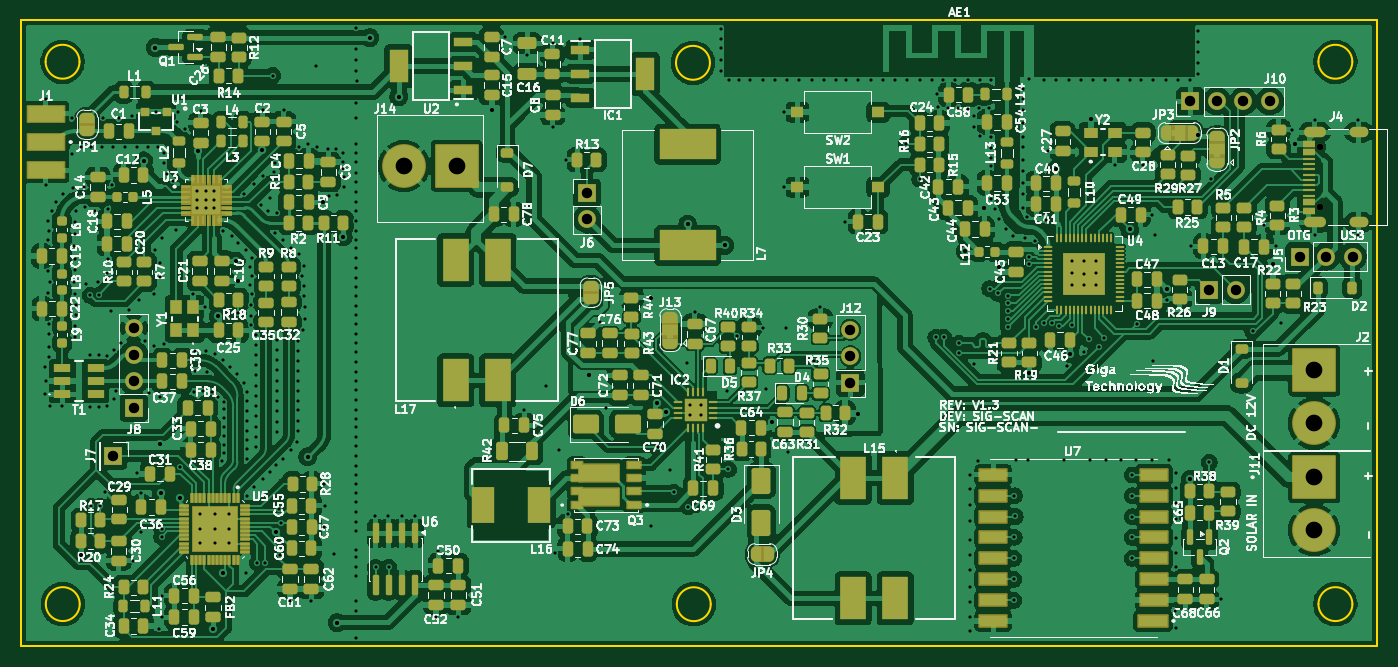
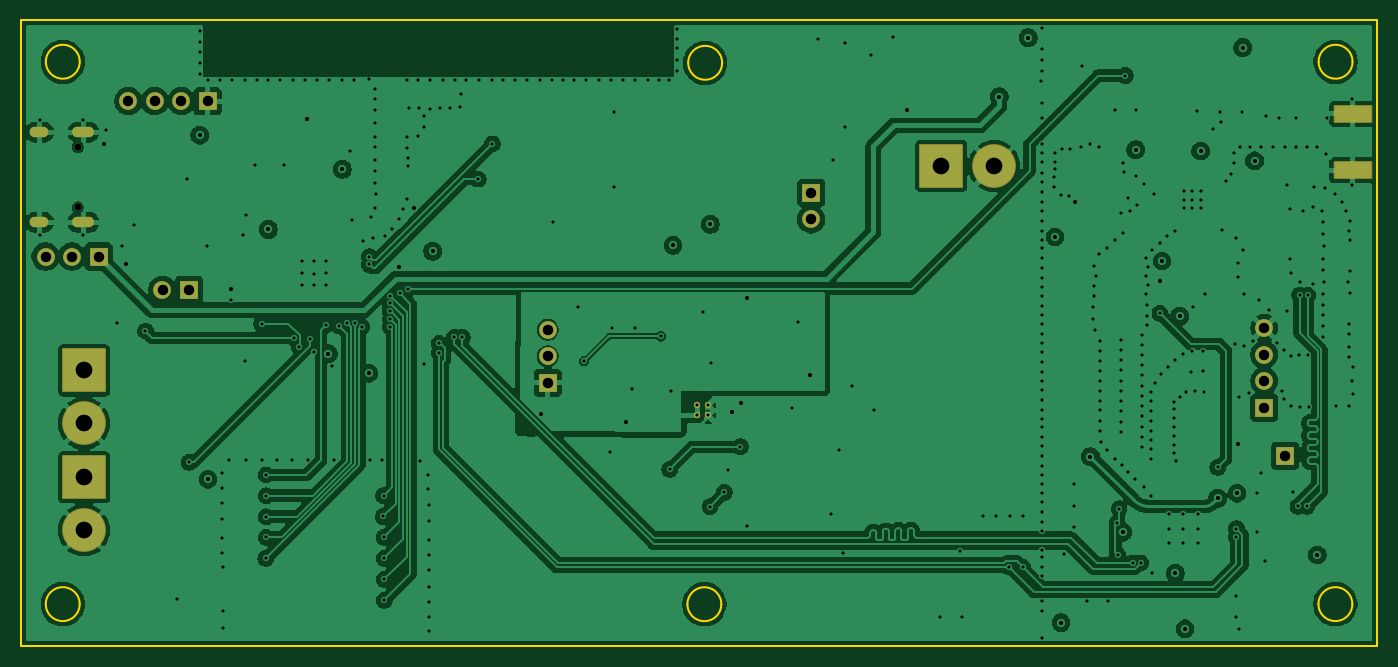
Circuit board: 13 layer files. Board 130.0 x 60.0 mm.
- bottom_copper: sig_scan_pcb-B_Cu.gbr (209919 bytes)
- bottom_mask: sig_scan_pcb-B_Mask.gbr (2738 bytes)
- paste: sig_scan_pcb-B_Paste.gbr (550 bytes)
- bottom_silk: sig_scan_pcb-B_Silkscreen.gbr (453 bytes)
- outline: sig_scan_pcb-Edge_Cuts.gbr (1494 bytes)
- top_copper: sig_scan_pcb-F_Cu.gbr (554288 bytes)
- top_mask: sig_scan_pcb-F_Mask.gbr (33171 bytes)
- paste: sig_scan_pcb-F_Paste.gbr (23167 bytes)
- top_silk: sig_scan_pcb-F_Silkscreen.gbr (421101 bytes)
- inner_copper: sig_scan_pcb-In1_Cu.gbr (199546 bytes)
- inner_copper: sig_scan_pcb-In2_Cu.gbr (593457 bytes)
- drill: sig_scan_pcb-NPTH.drl (367 bytes)
- drill: sig_scan_pcb-PTH.drl (10455 bytes)

=== bottom_copper: sig_scan_pcb-B_Cu.gbr (209919 bytes, source omitted) ===
=== bottom_mask: sig_scan_pcb-B_Mask.gbr (2738 bytes, source withheld) ===
=== paste: sig_scan_pcb-B_Paste.gbr ===
%TF.GenerationSoftware,KiCad,Pcbnew,9.0.7*%
%TF.CreationDate,2026-01-08T10:05:19+02:00*%
%TF.ProjectId,sig_scan_pcb,7369675f-7363-4616-9e5f-7063622e6b69,1*%
%TF.SameCoordinates,Original*%
%TF.FileFunction,Paste,Bot*%
%TF.FilePolarity,Positive*%
%FSLAX46Y46*%
G04 Gerber Fmt 4.6, Leading zero omitted, Abs format (unit mm)*
G04 Created by KiCad (PCBNEW 9.0.7) date 2026-01-08 10:05:19*
%MOMM*%
%LPD*%
G01*
G04 APERTURE LIST*
%ADD10R,3.500000X1.500000*%
G04 APERTURE END LIST*
D10*
%TO.C,J1*%
X23753000Y-29938050D03*
X23753000Y-35338050D03*
%TD*%
M02*

=== bottom_silk: sig_scan_pcb-B_Silkscreen.gbr ===
%TF.GenerationSoftware,KiCad,Pcbnew,9.0.7*%
%TF.CreationDate,2026-01-08T10:05:19+02:00*%
%TF.ProjectId,sig_scan_pcb,7369675f-7363-4616-9e5f-7063622e6b69,1*%
%TF.SameCoordinates,Original*%
%TF.FileFunction,Legend,Bot*%
%TF.FilePolarity,Positive*%
%FSLAX46Y46*%
G04 Gerber Fmt 4.6, Leading zero omitted, Abs format (unit mm)*
G04 Created by KiCad (PCBNEW 9.0.7) date 2026-01-08 10:05:19*
%MOMM*%
%LPD*%
G01*
G04 APERTURE LIST*
G04 APERTURE END LIST*
M02*

=== outline: sig_scan_pcb-Edge_Cuts.gbr ===
%TF.GenerationSoftware,KiCad,Pcbnew,9.0.7*%
%TF.CreationDate,2026-01-08T10:05:20+02:00*%
%TF.ProjectId,sig_scan_pcb,7369675f-7363-4616-9e5f-7063622e6b69,1*%
%TF.SameCoordinates,Original*%
%TF.FileFunction,Profile,NP*%
%FSLAX46Y46*%
G04 Gerber Fmt 4.6, Leading zero omitted, Abs format (unit mm)*
G04 Created by KiCad (PCBNEW 9.0.7) date 2026-01-08 10:05:20*
%MOMM*%
%LPD*%
G01*
G04 APERTURE LIST*
%TA.AperFunction,Profile*%
%ADD10C,0.150000*%
%TD*%
G04 APERTURE END LIST*
D10*
X149003298Y-76929051D02*
G75*
G02*
X145753300Y-76929051I-1624999J0D01*
G01*
X145753300Y-76929051D02*
G75*
G02*
X149003298Y-76929051I1624999J0D01*
G01*
X87502399Y-76937201D02*
G75*
G02*
X84252401Y-76937201I-1624999J0D01*
G01*
X84252401Y-76937201D02*
G75*
G02*
X87502399Y-76937201I1624999J0D01*
G01*
X87426199Y-25044400D02*
G75*
G02*
X84176201Y-25044400I-1624999J0D01*
G01*
X84176201Y-25044400D02*
G75*
G02*
X87426199Y-25044400I1624999J0D01*
G01*
X148997699Y-24941850D02*
G75*
G02*
X145747701Y-24941850I-1624999J0D01*
G01*
X145747701Y-24941850D02*
G75*
G02*
X148997699Y-24941850I1624999J0D01*
G01*
X21388700Y-20954050D02*
X151388700Y-20954050D01*
X151388700Y-80954050D01*
X21388700Y-80954050D01*
X21388700Y-20954050D01*
X27001499Y-24941850D02*
G75*
G02*
X23751501Y-24941850I-1624999J0D01*
G01*
X23751501Y-24941850D02*
G75*
G02*
X27001499Y-24941850I1624999J0D01*
G01*
X27020298Y-76929051D02*
G75*
G02*
X23770300Y-76929051I-1624999J0D01*
G01*
X23770300Y-76929051D02*
G75*
G02*
X27020298Y-76929051I1624999J0D01*
G01*
M02*

=== top_copper: sig_scan_pcb-F_Cu.gbr (554288 bytes, source omitted) ===
=== top_mask: sig_scan_pcb-F_Mask.gbr (33171 bytes, source omitted) ===
=== paste: sig_scan_pcb-F_Paste.gbr (23167 bytes, source omitted) ===
=== top_silk: sig_scan_pcb-F_Silkscreen.gbr (421101 bytes, source omitted) ===
=== inner_copper: sig_scan_pcb-In1_Cu.gbr (199546 bytes, source omitted) ===
=== inner_copper: sig_scan_pcb-In2_Cu.gbr (593457 bytes, source omitted) ===
=== drill: sig_scan_pcb-NPTH.drl ===
M48
; DRILL file {KiCad 9.0.7} date 2026-01-08T10:05:12+0200
; FORMAT={-:-/ absolute / metric / decimal}
; #@! TF.CreationDate,2026-01-08T10:05:12+02:00
; #@! TF.GenerationSoftware,Kicad,Pcbnew,9.0.7
; #@! TF.FileFunction,NonPlated,1,4,NPTH
FMAT,2
METRIC
; #@! TA.AperFunction,NonPlated,NPTH,ComponentDrill
T1C0.650
%
G90
G05
T1
X145.925Y-33.125
X145.925Y-38.905
M30

=== drill: sig_scan_pcb-PTH.drl (10455 bytes, source omitted) ===
